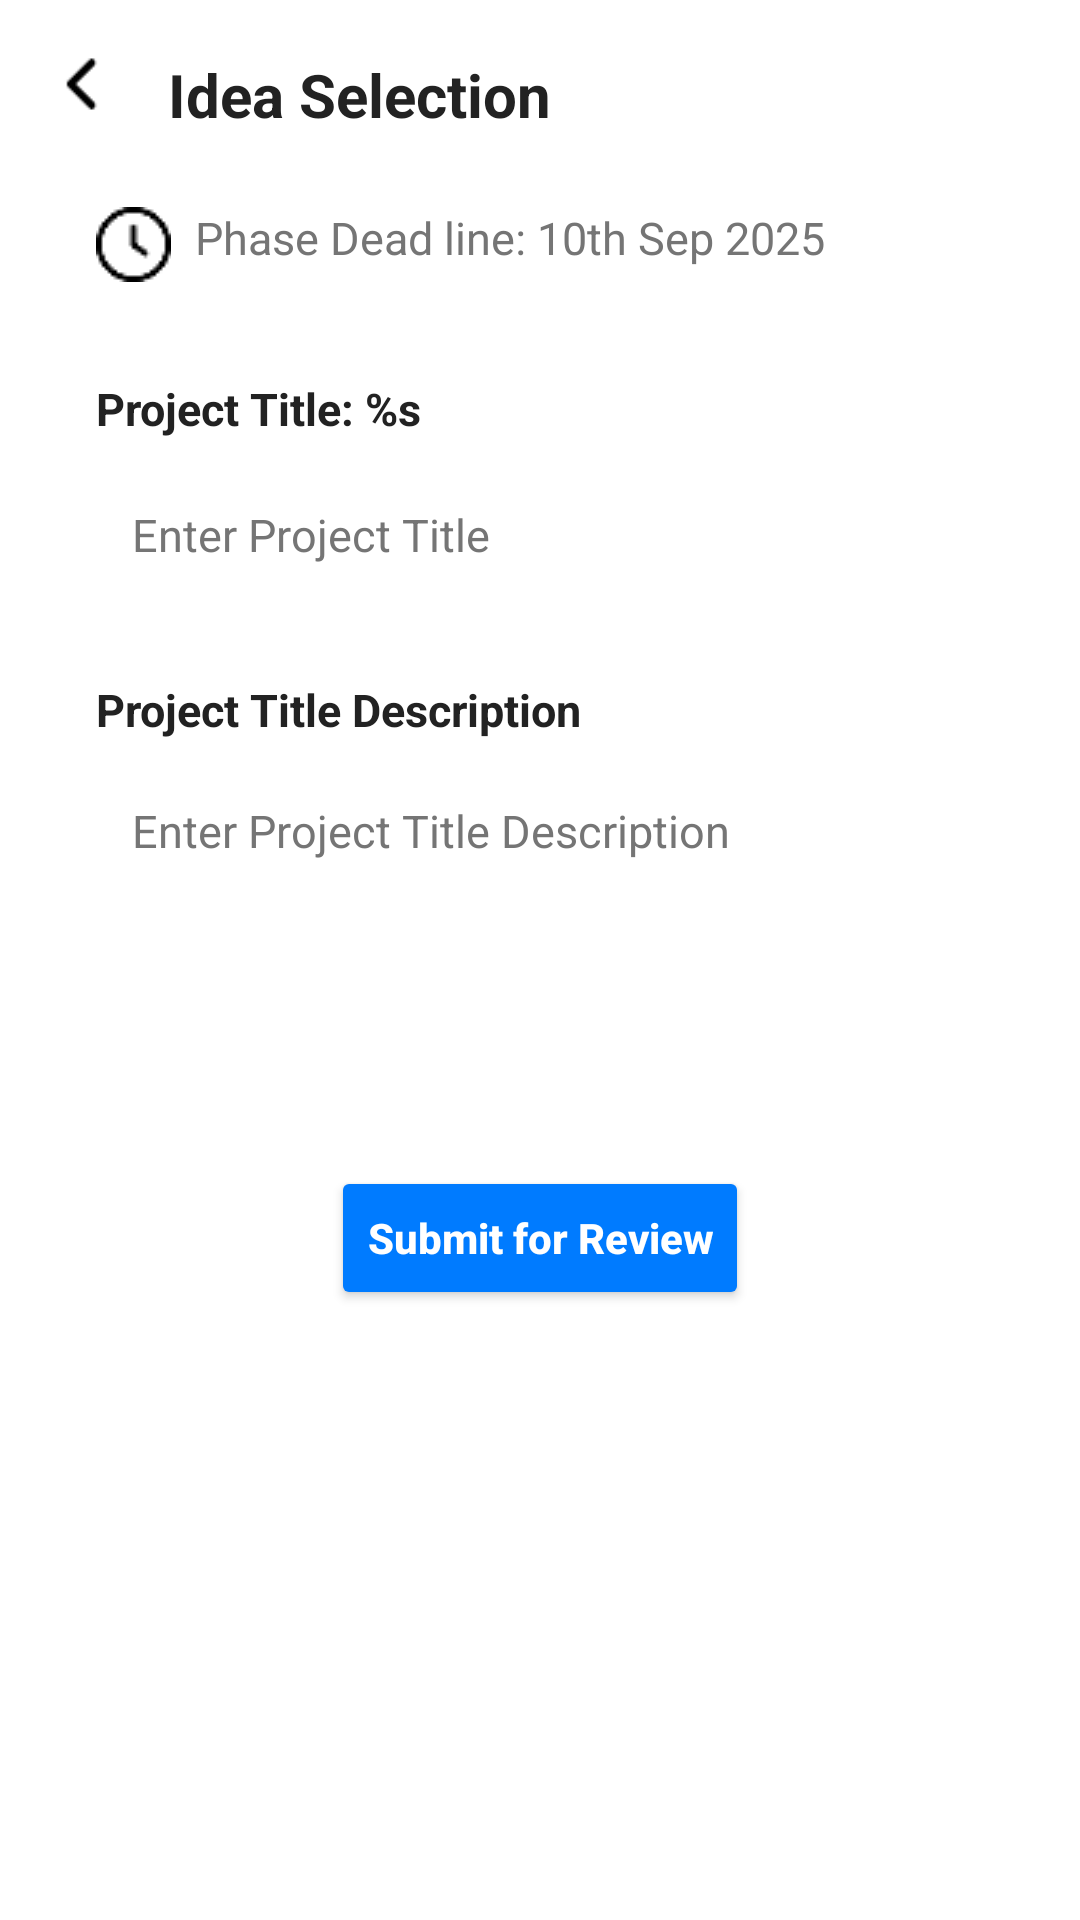

This screen was rendered from an Android layout file. Write that file and the resources it references.
<!-- AndroidManifest.xml: application theme Theme.PDDMate -->
<!-- res/layout/activity_idea_selection.xml -->
<?xml version="1.0" encoding="utf-8"?>
<androidx.constraintlayout.widget.ConstraintLayout
    xmlns:android="http://schemas.android.com/apk/res/android"
    xmlns:app="http://schemas.android.com/apk/res-auto"
    android:layout_width="match_parent"
    android:layout_height="match_parent"
    android:background="@color/white">

    
    <ImageView
        android:id="@+id/backArrow"
        android:layout_width="24dp"
        android:layout_height="24dp"
        android:src="@drawable/ic_arrow_back"
        android:contentDescription="@string/back_arrow"
        app:layout_constraintStart_toStartOf="parent"
        app:layout_constraintTop_toTopOf="parent"
        android:layout_marginStart="16dp"
        android:layout_marginTop="16dp" />

    <TextView
        android:id="@+id/title"
        android:layout_width="wrap_content"
        android:layout_height="wrap_content"
        android:text="@string/idea_selection"
        android:textSize="20sp"
        android:textStyle="bold"
        android:textColor="@color/title"
        app:layout_constraintStart_toEndOf="@id/backArrow"
        app:layout_constraintTop_toTopOf="@id/backArrow"
        android:layout_marginStart="16dp"
        android:layout_marginTop="2dp"/>

    
    <TextView
        android:id="@+id/deadlineText"
        android:layout_width="wrap_content"
        android:layout_height="wrap_content"
        android:text="@string/phase_deadline"
        android:textSize="15sp"
        android:textColor="@color/subtitle"
        android:drawableStart="@drawable/ic_clock"
        android:drawablePadding="8dp"
        app:layout_constraintTop_toBottomOf="@id/title"
        app:layout_constraintStart_toStartOf="parent"
        android:layout_marginTop="24dp"
        android:layout_marginStart="32dp"/>

    
    <TextView
        android:id="@+id/projectTitleLabel"
        android:layout_width="wrap_content"
        android:layout_height="wrap_content"
        android:text="@string/project_title"
        android:textSize="15sp"
        android:textColor="@color/title"
        android:textStyle="bold"
        app:layout_constraintTop_toBottomOf="@id/deadlineText"
        app:layout_constraintStart_toStartOf="parent"
        android:layout_marginStart="32dp"
        android:layout_marginTop="32dp" />

    
    <EditText
        android:id="@+id/projectTitleInput"
        android:layout_width="match_parent"
        android:layout_height="48dp"
        android:minHeight="48dp"
        android:hint="@string/project_title_hint"
        android:background="@drawable/bg_edittext"
        android:textColor="@color/title"
        android:textColorHint="@color/subtitle"
        android:paddingStart="12dp"
        android:paddingEnd="12dp"
        android:textSize="15sp"
        android:inputType="textCapSentences"
        android:autofillHints="name"
        app:layout_constraintTop_toBottomOf="@id/projectTitleLabel"
        app:layout_constraintStart_toStartOf="parent"
        app:layout_constraintEnd_toEndOf="parent"
        android:layout_marginStart="32dp"
        android:layout_marginEnd="32dp"
        android:layout_marginTop="8dp" />

    
    <TextView
        android:id="@+id/projectDescLabel"
        android:layout_width="wrap_content"
        android:layout_height="wrap_content"
        android:text="@string/project_desc"
        android:textSize="15sp"
        android:textColor="@color/title"
        android:textStyle="bold"
        app:layout_constraintTop_toBottomOf="@id/projectTitleInput"
        app:layout_constraintStart_toStartOf="parent"
        android:layout_marginStart="32dp"
        android:layout_marginTop="24dp" />

    
    <EditText
        android:id="@+id/projectDescInput"
        android:layout_width="0dp"
        android:layout_height="110dp"
        android:minHeight="72dp"
        android:hint="@string/project_desc_hint"
        android:background="@drawable/bg_edittext"
        android:textColor="@color/title"
        android:textColorHint="@color/subtitle"
        android:padding="12dp"
        android:textSize="15sp"
        android:gravity="top|start"
        android:inputType="textMultiLine"
        android:autofillHints="description"
        app:layout_constraintTop_toBottomOf="@id/projectDescLabel"
        app:layout_constraintStart_toStartOf="parent"
        app:layout_constraintEnd_toEndOf="parent"
        android:layout_marginStart="32dp"
        android:layout_marginEnd="32dp"
        android:layout_marginTop="8dp" />

    
    <Button
        android:id="@+id/submitBtn"
        android:layout_width="wrap_content"
        android:layout_height="48dp"
        android:minHeight="48dp"
        android:text="@string/submit_review"
        android:textAllCaps="false"
        android:textStyle="bold"
        android:textColor="@color/white"
        android:backgroundTint="@color/blue"
        app:cornerRadius="8dp"
        app:layout_constraintTop_toBottomOf="@id/projectDescInput"
        app:layout_constraintStart_toStartOf="parent"
        app:layout_constraintEnd_toEndOf="parent"
        android:layout_marginStart="32dp"
        android:layout_marginEnd="32dp"
        android:layout_marginTop="24dp"/>

</androidx.constraintlayout.widget.ConstraintLayout>
<!-- resources referenced by this layout -->
<resources>
  <color name="blue">#007BFF</color>
  <color name="subtitle">#757575</color>
  <color name="title">#222222</color>
  <color name="white">#FFFFFF</color>
  <!-- drawable ic_arrow_back: png bitmap (drawable, 275 bytes) -->
  <!-- drawable ic_clock: png bitmap (drawable, 521 bytes) -->
  <string name="back_arrow">Back arrow</string>
  <string name="idea_selection">Idea Selection</string>
  <string name="phase_deadline">Phase Dead line: 10th Sep 2025</string>
  <string name="project_desc">Project Title Description</string>
  <string name="project_desc_hint">Enter Project Title Description</string>
  <string name="project_title">Project Title: %s</string>
  <string name="project_title_hint">Enter Project Title</string>
  <string name="submit_review">Submit for Review</string>
  <style name="Theme.PDDMate" parent="Base.Theme.PDDMate" />
  <style name="Base.Theme.PDDMate" parent="Theme.Material3.DayNight.NoActionBar">
          
          
      </style>
</resources>
